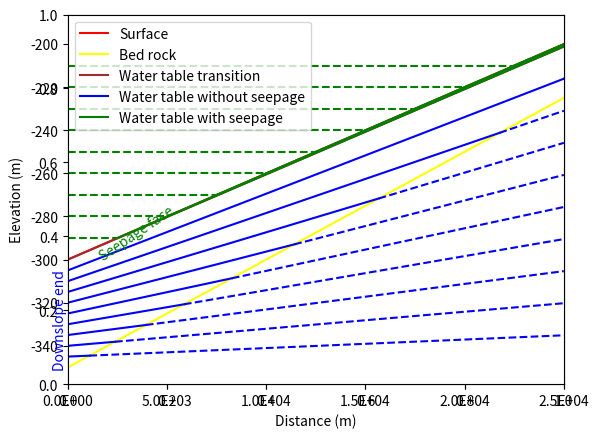

Generate this figure with matplotlib: (Note: this script raises an exception after producing the figure.)
import os
import math
from mpl_toolkits.mplot3d import Axes3D
import matplotlib.pyplot as plt
from matplotlib import cm
from matplotlib.ticker import LinearLocator, FormatStrFormatter
import numpy as np
import matplotlib.ticker as mtick

dDistance_in = 50000  /2.

ninterval = 10

aElevation1 =   np.arange(ninterval) * 200 - 300
aElevation2 =   np.arange(ninterval) * 220 - 200
print(aElevation1)
print(aElevation2)

dThickness_critical_zone_in = 50.0
#dHeight1 = 40.0
#dHeight2= - 40
ndrop = 9
aHeight1 =   np.arange(ndrop) * 10 + 10
aHeight1 =   (np.arange(ndrop) + 1)*  dThickness_critical_zone_in / (ndrop+1)
#aHeight2 =   np.arange(ndrop) * 10 + 10

dSlope_mosart = 0.01

dRatio0 = 0.5  #for bedrock slope
dRatio1 = 0.25  #for transition slope


dRatio2 = 1.0 #above seepage
dRatio3 =1.0 #below transition

X, Y = np.meshgrid(aElevation1, aElevation2)

#for i in range(1,20):
    #print(math.atan(i /ninterval))
    #print(math.atan( (i+1.0)/ ninterval) - math.atan(i /ninterval) )

for i in range(ninterval):
    aHeight2 =   (np.arange(ndrop)+1) * (aElevation2[i]-aElevation1[i]) /(ndrop+1)
    #print(aElevation1[i] ,aElevation2[i] )
    #elevation difference reference
    dummy0 = (aElevation2[i] - (aElevation1[i] ) ) 
    dElevation_difference = dummy0
    #slope
    dDummy1 =  dElevation_difference  / dDistance_in
    A1 = dDummy1
    dSlope_surface = A1

    dRatio1 = 1.0 - np.power(A1, 0.8)
    print(A1, dRatio1)
    dSlope_surface_radian = math.atan(A1)

    #print(dSlope_surface / math.pi * 180)
    
    #dDummy2 = dElevation_difference / dDistance_in
    #dDummy2 = dThickness_critical_zone_in * (1 - pow(dDummy2, 0.25 ))
    #dDummy2 =  (aElevation2[i] - dDummy2) - (aElevation1[i] - dThickness_critical_zone_in) 
    #dDummy3 =  dDummy2 / dDistance_in
    dDummy2 = (aElevation2[i] - dThickness_critical_zone_in * dRatio0) - ( (aElevation1[i] ) - dThickness_critical_zone_in  ) 
    dDummy3 =  dDummy2 / dDistance_in
    A4 = dDummy3
    dSlope_bedrock = A4
    dSlope_bedrock_radian = math.atan(A4)
    #print(dSlope_bedrock / math.pi * 180)

    # start from here , we have another loop for WT dynamics
    fig = plt.figure()
    plt.cla()
    ax = plt.axes()
    B1 = aElevation1[i]
    B4 = aElevation1[i]-dThickness_critical_zone_in
    x=np.array([0, dDistance_in])
    
    y = x * A1 + B1
    ax.set_xlabel('Distance (m)', fontsize=10)
    ax.set_ylabel('Elevation (m)', fontsize=10)
    
    fmt = '%.1E' # Format you want the ticks, e.g. '40%'
    xticks = mtick.FormatStrFormatter(fmt)
    ax.xaxis.set_major_formatter(xticks)
    
    ax.plot(x,y ,'red',label='Surface')
    ax.set_xlim(x[0], x[1])
    y = x * A4 + B4
    ax.plot(x,y, 'yellow',label='Bed rock')

    a1_degree = np.arctan(A1) 
    a1_degree = np.rad2deg( a1_degree)
    #a1_degree = np.arctan(0.5)
    dummy0 = np.array((a1_degree,)) 
    dummy1 = np.array( [ 0, aElevation1[i] ] ) 
    dummy2 = dummy1.reshape((1, 2))
    trans_angle = ax.transData.transform_angles(dummy0, dummy2, False )[0]
    #plt.show()

    ax.text(-0.03 * dDistance_in , aElevation1[i] - dThickness_critical_zone_in, "Downslope end", color ='blue', rotation = 90)
    trans_angle = trans_angle
    ax.text(0.06* dDistance_in, aElevation1[i], "Seepage face", color ='green', rotation = trans_angle)
    iFlag_once = 1 

    A3 = ( dRatio1 ) * (aElevation2[i]  - aElevation1[i] ) / dDistance_in

    B3 = aElevation1[i]
    C3 = dDistance_in
    D3 = A3 * C3 + B3
    #left range
    dRange0 = dThickness_critical_zone_in
    dRange1 = dThickness_critical_zone_in + A3 * C3
  #right range
    dRange2 = dElevation_difference
    dRange3 = aElevation2[i] - D3    

#draw transition 
    G34 = (B3-B4) / (A4-A3)
    H34 = A4 * G34 + B4
    if(G34 < dDistance_in):
        x=np.array([0, G34])
        y = x * A3 + B3
        ax.plot(x,y, 'brown',label ='Water table transition')
        x= np.array([G34, dDistance_in])
        y = x * A3 + B3
        ax.plot(x,y, 'brown', linestyle='--' )
    else:
        x=np.array([0, dDistance_in])
        y = x * A3 + B3
        ax.plot(x,y, 'brown',label ='Water table transition')
        

    for j in range(ndrop):
        dHeight1 = aHeight1[j]
        dHeight2 = aHeight2[j]
        #transition slope
        
        #water table below minimal elevation
        dWt1 =  aElevation1[i] - dHeight1        
        dDummy1 = dHeight1 / dThickness_critical_zone_in
        dDummy1 = pow( dDummy1, dRatio3)
        dDummy2 = dRange1 * dDummy1


        D5 = D3 -  dDummy2
        F5 = dWt1
        dDummy3 = (D5 - F5) / dDistance_in        
       
        A5 = dDummy3   
        dSlope_watertable1 = math.atan( A5 )
        #print(dSlope_watertable1 / math.pi * 180)
        #intersect watertable below minimal elevation (A4 with A5)
        #y2 = A4 * x + B4 
        #y3 = A5 * x + B5         
        B5 = aElevation1[i]-dHeight1
        #x = (B5-B4) / (A4-A5)
        G45 = (B5-B4) / (A4-A5)
        H45 = A4 * G45 + B4
        dLength_watertable1 = G45
        #=========================================
        #water table above minimal elevation/seepage          
        #=========================================
        dWt2 = aElevation1[i] + dHeight2
        dDummy4 = dHeight2 / dRange2
        #dDummy4 = dHeight2 / ( aElevation2[i]-dWt2)
        dDummy5 = pow( dDummy4, dRatio2)
        #dDummy5 = pow( dDummy4, 2)
        dDummy6 = dRange3 * dDummy5
        #dDummy6 =  ( aElevation2[i]-dWt2) * dDummy5
        D2 = D3 + dDummy6
        #D2 = dWt2 + dDummy6
                
        H12 = dWt2 
        #H12 = A1 * G12 + B1
        G12 = (H12 - B1)  /  A1
        C2 = dDistance_in
        A2 = ( D2 - H12)/( C2 - G12 )

        #print( D2 )
        #ratio
        dSlope_watertable2 = math.atan( A2  )
        #intersect above elevation (A4 A2)
        #y2 = A4 * x + B4
        #y4 = A2 * x + B2
        #y41 = A2 * x41  + B2, where x41 and y41 are intersect between A1 and A2
        #B2 unknown, but it could be calculated from:
        
        B2 = H12 - A2 * G12
        
        G24 = (B2-B4) / (A4-A2)
        H24 = A4 * G24 + B4
        dLength_watertable2 = G24 
        #print(dLength_watertable2)
        #intersect between two watertable
        G25 = (B2-B5) / (A5-A2)
        H25 = A5 * G25 + B5
        #print(G45, G24, G25)
        #print(A4, A1, A2, A3, A5)
        
        
        ci = 'C' + str(j)
        if iFlag_once == 1:
            x=np.array([0, G45])
            y = x * A5 + B5
            ax.plot(x,y, 'blue',label ='Water table without seepage')
            x= np.array([G45, dDistance_in])
            y = x * A5 + B5
            ax.plot(x,y, 'blue', linestyle='--' )
            
        else:
            x=np.array([0, G45])
            y = x * A5 + B5
            ax.plot(x,y, 'blue')
            x= np.array([G45, dDistance_in])
            y = x * A5 + B5
            ax.plot(x,y, 'blue', linestyle='--')
            
        #plot part
        x_1 = [0, G12]
        y_1 = [H12, H12]
        #intersect as well
        G24 = (B2-B4) / (A4-A2)
        H24 = A4 * G24 + B4
        if(G24 < dDistance_in):
            x_2 = np.array([G12, G24])
            y_2 = x_2 * A2 + B2
            x_22 = np.array([G24, dDistance_in])
            y_22 = x_22 * A2 + B2 
            if iFlag_once == 1:
                ax.plot(x_1,y_1, 'green', linestyle='--')
                ax.plot(x_2,y_2, 'green', label ='Water table with seepage')
                ax.plot(x_22,y_22, 'green', linestyle='--')
            
            else:
                ax.plot(x_1,y_1, 'green', linestyle='--')
                ax.plot(x_2,y_2, 'green')
                ax.plot(x_22,y_22, 'green', linestyle='--')
                
        else: 
            x_2 = np.array([G12, dDistance_in])
            y_2 = x_2 * A2 + B2
            if iFlag_once == 1:
                ax.plot(x_1,y_1, 'green', linestyle='--')
                ax.plot(x_2,y_2, 'green', label ='Water table with seepage')
            else:
                ax.plot(x_1,y_1, 'green', linestyle='--')
                ax.plot(x_2,y_2, 'green')
                

        
        
        
        iFlag_once = 0    
        
        
        #print(y_2[1])
        #plt.show()
    ax.legend()
    print("=============")    
        #plt.savefig( 'slope_' +  "{:.0f}".format(dHeight1) +'_' +"{:.0f}".format(dHeight2) +  '_' +   str(i).zfill(2) +'.png')
    #print('__file__:    ', __file__)
    #print('basename:    ', os.path.basename(__file__))
    #print('dirname:     ', os.path.dirname(__file__))

    sFilename = os.path.dirname(__file__) + '/slope_' + str(i).zfill(2) + str(j).zfill(2)+ '.png'
    plt.savefig(sFilename )

